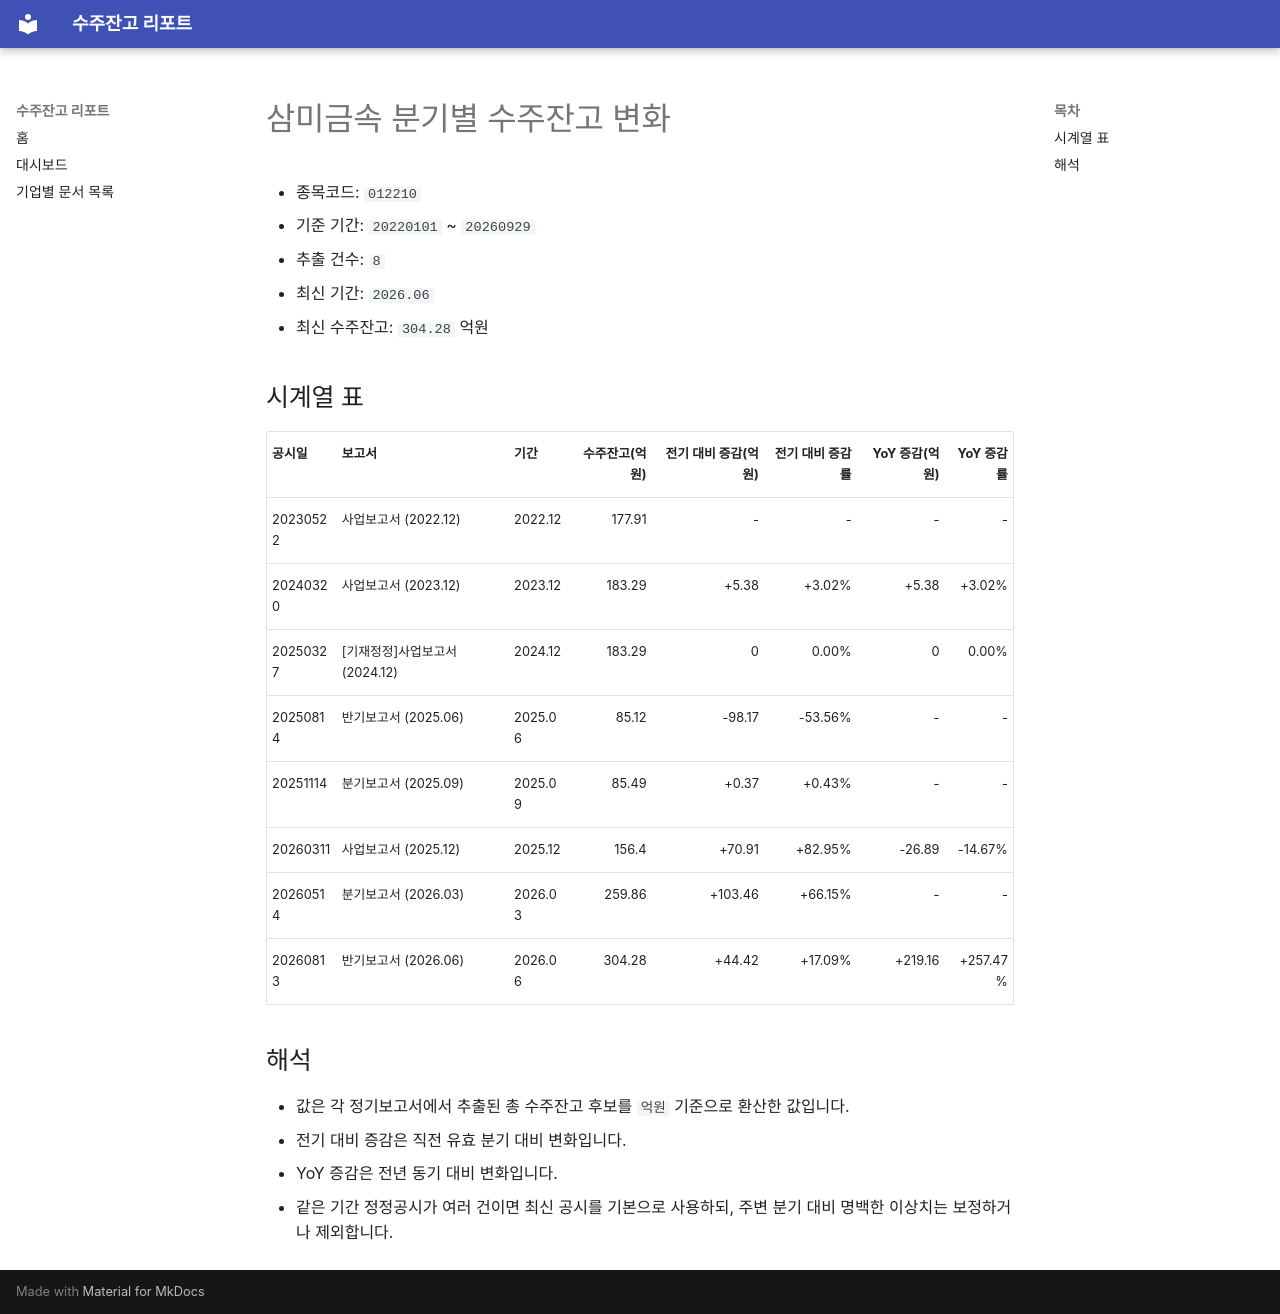

repository: agent-jaden/order-backlog-dashboard · page: companies/삼미금속_수주잔고(012210)/index.html · generator: mkdocs

# 삼미금속 분기별 수주잔고 변화

- 종목코드: `012210`
- 기준 기간: `20220101` ~ `20260929`
- 추출 건수: `8`
- 최신 기간: `2026.06`
- 최신 수주잔고: `304.28` 억원

## 시계열 표

| 공시일 | 보고서 | 기간 | 수주잔고(억원) | 전기 대비 증감(억원) | 전기 대비 증감률 | YoY 증감(억원) | YoY 증감률 |
| --- | --- | --- | ---: | ---: | ---: | ---: | ---: |
| 20230522 | 사업보고서 (2022.12) | 2022.12 | 177.91 | - | - | - | - |
| 20240320 | 사업보고서 (2023.12) | 2023.12 | 183.29 | +5.38 | +3.02% | +5.38 | +3.02% |
| 20250327 | [기재정정]사업보고서 (2024.12) | 2024.12 | 183.29 | 0 | 0.00% | 0 | 0.00% |
| 20250814 | 반기보고서 (2025.06) | 2025.06 | 85.12 | -98.17 | -53.56% | - | - |
| 20251114 | 분기보고서 (2025.09) | 2025.09 | 85.49 | +0.37 | +0.43% | - | - |
| 20260311 | 사업보고서 (2025.12) | 2025.12 | 156.4 | +70.91 | +82.95% | -26.89 | -14.67% |
| 20260514 | 분기보고서 (2026.03) | 2026.03 | 259.86 | +103.46 | +66.15% | - | - |
| 20260813 | 반기보고서 (2026.06) | 2026.06 | 304.28 | +44.42 | +17.09% | +219.16 | +257.47% |

## 해석

- 값은 각 정기보고서에서 추출된 총 수주잔고 후보를 `억원` 기준으로 환산한 값입니다.
- 전기 대비 증감은 직전 유효 분기 대비 변화입니다.
- YoY 증감은 전년 동기 대비 변화입니다.
- 같은 기간 정정공시가 여러 건이면 최신 공시를 기본으로 사용하되, 주변 분기 대비 명백한 이상치는 보정하거나 제외합니다.
